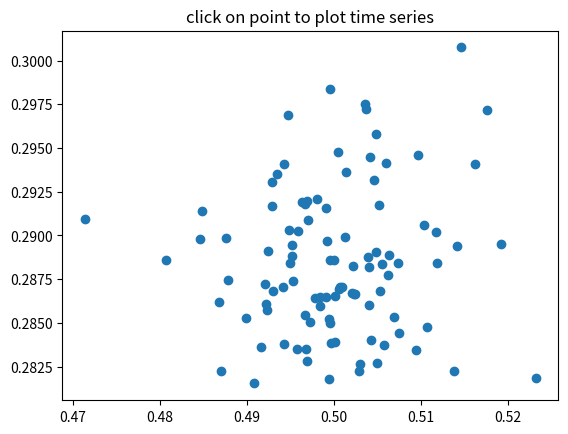

Write Python code to recreate this figure.
"""
Compute the mean and stddev of 100 data sets and plot mean vs. stddev.
When you click on one of the (mean, stddev) points, plot the raw dataset
that generated that point.
"""

import numpy as np
import matplotlib.pyplot as plt

X = np.random.rand(100, 1000)
xs = np.mean(X, axis=1)
ys = np.std(X, axis=1)

fig, ax = plt.subplots()
ax.set_title('click on point to plot time series')
line, = ax.plot(xs, ys, 'o', picker=True, pickradius=5)  # 5 points tolerance


def onpick(event):
    if event.artist != line:
        return
    n = len(event.ind)
    if not n:
        return
    fig, axs = plt.subplots(n, squeeze=False)
    for dataind, ax in zip(event.ind, axs.flat):
        ax.plot(X[dataind])
        ax.text(0.05, 0.9,"$\\mu$={xs[dataind]:1.3f}\n$\\sigma$={ys[dataind]:1.3f}",transform=ax.transAxes, verticalalignment='top')
        ax.set_ylim(-0.5, 1.5)
    fig.show()
    return True


fig.canvas.mpl_connect('pick_event', onpick)
plt.show()